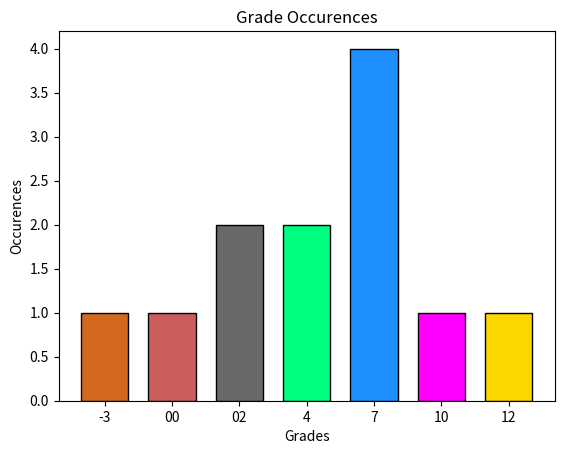

The matplotlib source for this figure:
#!/usr/bin/env python3
# -*- coding: utf-8 -*-
"""
Created on Thu Nov 22 14:59:26 2018

@author: Thomas
"""
import numpy as np
import matplotlib.pyplot as plt

def gradesPlot(gradesFinal):
    
    grds = ('-3','00','02','4','7','10','12')
    x_pos = np.arange(len(grds))
    
    minus3 = gradesFinal == -3
    minus3 = np.extract(minus3,gradesFinal)
    A = np.size(minus3)
    
    zero = gradesFinal == 0
    zero = np.extract(zero,gradesFinal)
    B = np.size(zero)
    
    two = gradesFinal == 2
    two = np.extract(two,gradesFinal)
    C = np.size(two)
    
    four = gradesFinal == 4
    four = np.extract(four,gradesFinal)
    D = np.size(four)
    
    seven = gradesFinal == 7
    seven = np.extract(seven,gradesFinal)
    E = np.size(seven)
    
    ten = gradesFinal == 10
    ten = np.extract(ten,gradesFinal)
    F = np.size(ten)
    
    twelve = gradesFinal == 12
    twelve = np.extract(twelve,gradesFinal)
    G = np.size(twelve)
    
    occurences = [A,B,C,D,E,F,G]
    
    #Plots the data
    plt.bar(x_pos, occurences, align='center', alpha=1, color=['chocolate', 'indianred', 'dimgrey', 'springgreen', 'dodgerblue', 'fuchsia', 'gold'], width = 0.7, edgecolor = "k")
    plt.xticks(x_pos, grds,)
    plt.title('Grade Occurences')
    plt.xlabel('Grades', fontsize = 10)
    plt.ylabel('Occurences', fontsize = 10)
    plt.show()
    
    # We define jitter-min/max so the same grades does not overlap each other in the plot




grades = np.array([[7,7,7,7],[4,4,2,2],[-3,0,12,10]])

    
print(gradesPlot(grades))   
    
